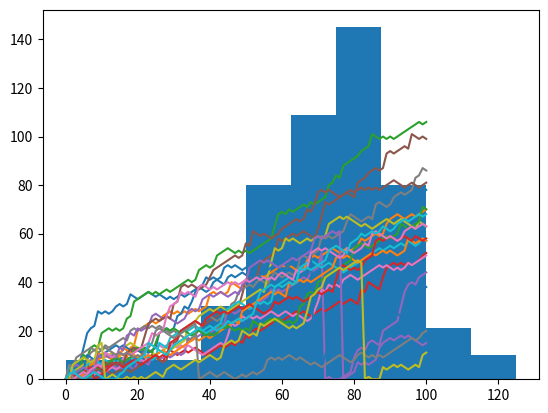

Write Python code to recreate this figure.
# Random float
# Randomness has many uses in science, art, statistics, cryptography, gaming, gambling, and other fields. You're going to use randomness to simulate a game.

# All the functionality you need is contained in the random package, a sub-package of numpy. In this exercise, you'll be using two functions from this package:

# seed(): sets the random seed, so that your results are reproducible between simulations. As an argument, it takes an integer of your choosing. If you call the function, no output will be generated.
# rand(): if you don't specify any arguments, it generates a random float between zero and one.
# Instructions
# 100 XP
# Import numpy as np.
# Use seed() to set the seed; as an argument, pass 123.
# Generate your first random float with rand() and print it out.

# Import numpy as np
import numpy as np

# Set the seed
np.random.seed(123)

# Generate and print random float
print(np.random.rand())

# Roll the dice
# In the previous exercise, you used rand(), that generates a random float between 0 and 1.

# As Hugo explained in the video you can just as well use randint(), also a function of the random package, to generate integers randomly. The following call generates the integer 4, 5, 6 or 7 randomly. 8 is not included.

# import numpy as np
# np.random.randint(4, 8)
# NumPy has already been imported as np and a seed has been set. Can you roll some dice?

# Instructions
# 100 XP
# Use randint() with the appropriate arguments to randomly generate the integer 1, 2, 3, 4, 5 or 6. This simulates a dice. Print it out.
# Repeat the outcome to see if the second throw is different. Again, print out the result.

# Import numpy and set seed
import numpy as np
np.random.seed(123)

# Use randint() to simulate a dice
print(np.random.randint(1,7))

# Use randint() again
print(np.random.randint(1,7))

# Determine your next move
# In the Empire State Building bet, your next move depends on the number you get after throwing the dice. We can perfectly code this with an if-elif-else construct!

# The sample code assumes that you're currently at step 50. Can you fill in the missing pieces to finish the script? numpy is already imported as np and the seed has been set to 123, so you don't have to worry about that anymore.

# Instructions
# 100 XP
# Roll the dice. Use randint() to create the variable dice.
# Finish the if-elif-else construct by replacing ___:
# If dice is 1 or 2, you go one step down.
# if dice is 3, 4 or 5, you go one step up.
# Else, you throw the dice again. The number on the dice is the number of steps you go up.
# Print out dice and step. Given the value of dice, was step updated correctly?

# Numpy is imported, seed is set

# Starting step
step = 50

# Roll the dice
dice = np.random.randint(1,7)

# Finish the control construct
if dice <= 2 :
    step = step - 1

elif dice > 2 and dice < 6 :
    step = step + 1
    
else :
    step = step + np.random.randint(1,7)

# Print out dice and step
print(dice,step)


# The next step
# Before, you have already written Python code that determines the next step based on the previous step. Now it's time to put this code inside a for loop so that we can simulate a random walk.

# numpy has been imported as np.

# Instructions
# 100 XP
# Make a list random_walk that contains the first step, which is the integer 0.
# Finish the for loop:
# The loop should run 100 times.
# On each iteration, set step equal to the last element in the random_walk list. You can use the index -1 for this.
# Next, let the if-elif-else construct update step for you.
# The code that appends step to random_walk is already coded.
# Print out random_walk.


# Numpy is imported, seed is set

# Initialize random_walk
random_walk = [0]

# Complete the ___
for x in range(100) :
    # Set step: last element in random_walk
    step = random_walk[-1]

    # Roll the dice
    dice = np.random.randint(1,7)

    # Determine next step
    if dice <= 2:
        step = step - 1
    elif dice <= 5:
        step = step + 1
    else:
        step = step + np.random.randint(1,7)

    # append next_step to random_walk
    random_walk.append(step)

# Print random_walk
print(random_walk)


# How low can you go?
# Things are shaping up nicely! You already have code that calculates your location in the Empire State Building after 100 dice throws. However, there's something we haven't thought about - you can't go below 0!

# A typical way to solve problems like this is by using max(). If you pass max() two arguments, the biggest one gets returned. For example, to make sure that a variable x never goes below 10 when you decrease it, you can use:

# x = max(10, x - 1)
# Instructions
# 100 XP
# Use max() in a similar way to make sure that step doesn't go below zero if dice <= 2.
# Hit Submit Answer and check the contents of random_walk.


# Numpy is imported, seed is set

# Initialize random_walk
random_walk = [0]

for x in range(100) :
    step = random_walk[-1]
    dice = np.random.randint(1,7)

    if dice <= 2:
        # Replace below: use max to make sure step can't go below 0
        step = max(0, step - 1)
    elif dice <= 5:
        step = step + 1
    else:
        step = step + np.random.randint(1,7)

    random_walk.append(step)

print(random_walk)

# Visualize the walk
# Let's visualize this random walk! Remember how you could use matplotlib to build a line plot?

# import matplotlib.pyplot as plt
# plt.plot(x, y)
# plt.show()
# The first list you pass is mapped onto the x axis and the second list is mapped onto the y axis.

# If you pass only one argument, Python will know what to do and will use the index of the list to map onto the x axis, and the values in the list onto the y axis.

# Instructions
# 100 XP
# Add some lines of code after the for loop:

# Import matplotlib.pyplot as plt.
# Use plt.plot() to plot random_walk.
# Finish off with plt.show() to actually display the plot.

# Numpy is imported, seed is set

# Initialization
random_walk = [0]

for x in range(100) :
    step = random_walk[-1]
    dice = np.random.randint(1,7)

    if dice <= 2:
        step = max(0, step - 1)
    elif dice <= 5:
        step = step + 1
    else:
        step = step + np.random.randint(1,7)

    random_walk.append(step)

# Import matplotlib.pyplot as plt
import matplotlib.pyplot as plt

# Plot random_walk
plt.plot(random_walk)

# Show the plot
plt.show()


# Simulate multiple walks
# A single random walk is one thing, but that doesn't tell you if you have a good chance at winning the bet.

# To get an idea about how big your chances are of reaching 60 steps, you can repeatedly simulate the random walk and collect the results. That's exactly what you'll do in this exercise.

# The sample code already sets you off in the right direction. Another for loop is wrapped around the code you already wrote. It's up to you to add some bits and pieces to make sure all of the results are recorded correctly.

# Note: Don't change anything about the initialization of all_walks that is given. Setting any number inside the list will cause the exercise to crash!

# Instructions
# 100 XP
# Instructions
# 100 XP
# Fill in the specification of the for loop so that the random walk is simulated five times.
# After the random_walk array is entirely populated, append the array to the all_walks list.
# Finally, after the top-level for loop, print out all_walks.

# Numpy is imported; seed is set

# Initialize all_walks (don't change this line)
all_walks = []

# Simulate random walk 10 times
for i in range(5,10) :

    # Code from before
    random_walk = [0]
    for x in range(100) :
        step = random_walk[-1]
        dice = np.random.randint(1,7)

        if dice <= 2:
            step = max(0, step - 1)
        elif dice <= 5:
            step = step + 1
        else:
            step = step + np.random.randint(1,7)
        random_walk.append(step)

    # Append random_walk to all_walks
    all_walks.append(random_walk)

# Print all_walks
print(all_walks)

# Visualize all walks
# all_walks is a list of lists: every sub-list represents a single random walk. If you convert this list of lists to a NumPy array, you can start making interesting plots! matplotlib.pyplot is already imported as plt.

# The nested for loop is already coded for you - don't worry about it. For now, focus on the code that comes after this for loop.

# Instructions
# 100 XP
# Use np.array() to convert all_walks to a NumPy array, np_aw.
# Try to use plt.plot() on np_aw. Also include plt.show(). Does it work out of the box?
# Transpose np_aw by calling np.transpose() on np_aw. Call the result np_aw_t. Now every row in np_all_walks represents the position after 1 throw for the five random walks.
# Use plt.plot() to plot np_aw_t; also include a plt.show(). Does it look better this time?


# Initialization
import numpy as np
import matplotlib.pyplot as plt

np.random.seed(123)

# Number of walks and steps
num_walks = 5
num_steps = 100

# Create a list to store all walks
all_walks = []

# Generate multiple random walks
for _ in range(num_walks):
    random_walk = [0]
    for x in range(num_steps):
        step = random_walk[-1]
        dice = np.random.randint(1, 7)
        
        if dice <= 2:
            step = max(0, step - 1)
        elif dice <= 5:
            step = step + 1
        else:
            step = step + np.random.randint(1, 7)
        
        random_walk.append(step)
    all_walks.append(random_walk)

# Convert all_walks to a NumPy array
np_aw = np.array(all_walks)

# Plotting the original walks
plt.plot(np_aw)
plt.title("Random Walks")
plt.xlabel("Steps")
plt.ylabel("Position")
plt.show()

# Transpose np_aw
np_aw_t = np.transpose(np_aw)

plt.clf()

# Plotting the transposed walks
plt.plot(np_aw_t)
plt.title("Transposed Random Walks")
plt.xlabel("Walks")
plt.ylabel("Position after each step")
plt.show()


# Implement clumsiness
# With this neatly written code of yours, changing the number of times the random walk should be simulated is super-easy. You simply update the range() function in the top-level for loop.

# There's still something we forgot! You're a bit clumsy and you have a 0.5% chance of falling down. That calls for another random number generation. Basically, you can generate a random float between 0 and 1. If this value is less than or equal to 0.005, you should reset step to 0.

# Instructions
# 100 XP
# Change the range() function so that the simulation is performed 20 times.
# Finish the if condition so that step is set to 0 if a random float is less or equal to 0.005. Use np.random.rand().


# numpy and matplotlib imported, seed set
import matplotlib.pyplot as plt
import numpy as np

# clear the plot so it doesn't get cluttered if you run this many times
plt.clf()

# Simulate random walk 20 times
all_walks = []
for i in range(20) :
    random_walk = [0]
    for x in range(100) :
        step = random_walk[-1]
        dice = np.random.randint(1,7)
        if dice <= 2:
            step = max(0, step - 1)
        elif dice <= 5:
            step = step + 1
        else:
            step = step + np.random.randint(1,7)

        # Implement clumsiness
        if(np.random.rand() <= 0.005) :
            step = 0

        random_walk.append(step)
    all_walks.append(random_walk)

# Create and plot np_aw_t
np_aw_t = np.transpose(np.array(all_walks))
plt.plot(np_aw_t)
plt.show()


# Plot the distribution
# All these fancy visualizations have put us on a sidetrack. We still have to solve the million-dollar problem: What are the odds that you'll reach 60 steps high on the Empire State Building?

# Basically, you want to know about the end points of all the random walks you've simulated. These end points have a certain distribution that you can visualize with a histogram.

# Note that if your code is taking too long to run, you might be plotting a histogram of the wrong data!

# Instructions
# 100 XP
# To make sure we've got enough simulations, go crazy. Simulate the random walk 500 times.
# From np_aw_t, select the last row. This contains the endpoint of all 500 random walks you've simulated. Store this NumPy array as ends.
# Use plt.hist() to build a histogram of ends. Don't forget plt.show() to display the plot.


all_walks = []
for i in range(500) :
    random_walk = [0]
    for x in range(100) :
        step = random_walk[-1]
        dice = np.random.randint(1,7)
        if dice <= 2:
            step = max(0, step - 1)
        elif dice <= 5:
            step = step + 1
        else:
            step = step + np.random.randint(1,7)
        if np.random.rand() <= 0.001 :
            step = 0
        random_walk.append(step)
    all_walks.append(random_walk)

# Create and plot np_aw_t
np_aw_t = np.transpose(np.array(all_walks))

# Select last row from np_aw_t: ends
ends = np_aw_t[-1,:]

# Plot histogram of ends, display plot
plt.hist(ends)
plt.show()


# Calculate the odds
# The histogram of the previous exercise was created from a NumPy array ends, that contains 500 integers. Each integer represents the end point of a random walk. To calculate the chance that this end point is greater than or equal to 60, you can count the number of integers in ends that are greater than or equal to 60 and divide that number by 500, the total number of simulations.

# Well then, what's the estimated chance that you'll reach at least 60 steps high if you play this Empire State Building game? The ends array is everything you need; it's available in your Python session so you can calculate it.

# Instructions
# 50 XP
# Possible answers


# 48.8%

# 76.6%

# -> true ans: 78.4%

# 95.9%